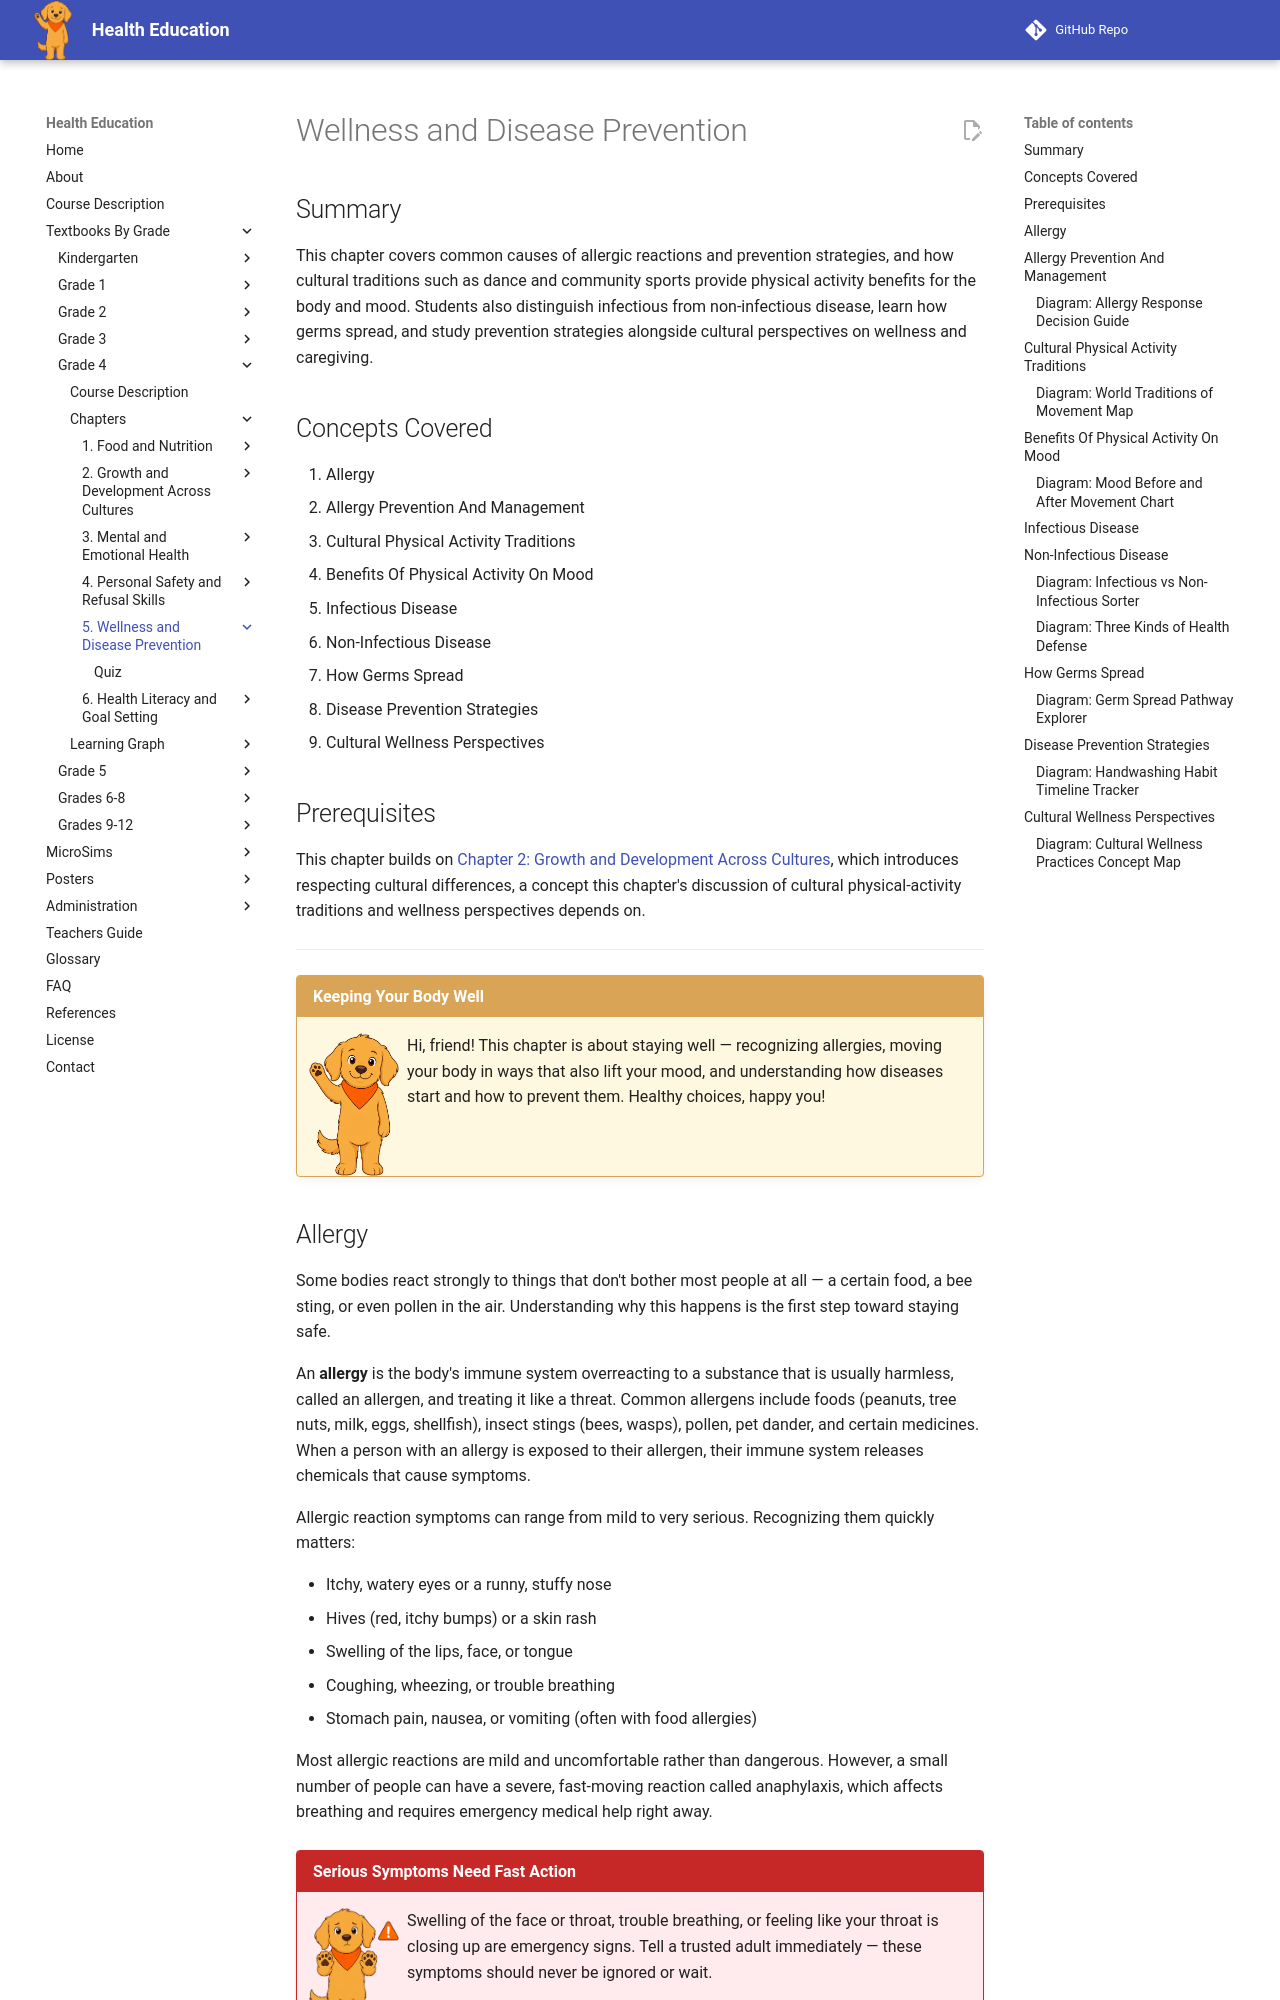

repository: dmccreary/health-education · page: bands/grade-4/chapters/05-wellness-and-disease-prevention/index.html · generator: mkdocs

---
title: Wellness and Disease Prevention
description: Grade 4 chapter on recognizing and managing allergies, the physical and mood benefits of cultural physical activity traditions, distinguishing infectious from non-infectious disease, how germs spread, disease prevention strategies, and cultural perspectives on wellness and caregiving.
generated_by: claude skill chapter-content-generator
date: 2026-07-06 16:16:47
version: 0.09
---

# Wellness and Disease Prevention

## Summary

This chapter covers common causes of allergic reactions and prevention strategies, and how cultural traditions such as dance and community sports provide physical activity benefits for the body and mood. Students also distinguish infectious from non-infectious disease, learn how germs spread, and study prevention strategies alongside cultural perspectives on wellness and caregiving.

## Concepts Covered

1. Allergy
2. Allergy Prevention And Management
3. Cultural Physical Activity Traditions
4. Benefits Of Physical Activity On Mood
5. Infectious Disease
6. Non-Infectious Disease
7. How Germs Spread
8. Disease Prevention Strategies
9. Cultural Wellness Perspectives

## Prerequisites

This chapter builds on
[Chapter 2: Growth and Development Across Cultures](../02-growth-and-development/index.md),
which introduces respecting cultural differences, a concept this chapter's
discussion of cultural physical-activity traditions and wellness
perspectives depends on.

---

!!! mascot-welcome "Keeping Your Body Well"
    ![Scout waving hello](../../../../img/mascot/welcome.png){ class="mascot-admonition-img" }
    Hi, friend! This chapter is about staying well — recognizing allergies, moving your body in ways that also lift your mood, and understanding how diseases start and how to prevent them. Healthy choices, happy you!

## Allergy

Some bodies react strongly to things that don't bother most people at all — a certain food, a bee sting, or even pollen in the air. Understanding why this happens is the first step toward staying safe.

An **allergy** is the body's immune system overreacting to a substance that is usually harmless, called an allergen, and treating it like a threat. Common allergens include foods (peanuts, tree nuts, milk, eggs, shellfish), insect stings (bees, wasps), pollen, pet dander, and certain medicines. When a person with an allergy is exposed to their allergen, their immune system releases chemicals that cause symptoms.

Allergic reaction symptoms can range from mild to very serious. Recognizing them quickly matters:

- Itchy, watery eyes or a runny, stuffy nose
- Hives (red, itchy bumps) or a skin rash
- Swelling of the lips, face, or tongue
- Coughing, wheezing, or trouble breathing
- Stomach pain, nausea, or vomiting (often with food allergies)

Most allergic reactions are mild and uncomfortable rather than dangerous. However, a small number of people can have a severe, fast-moving reaction called anaphylaxis, which affects breathing and requires emergency medical help right away.

!!! mascot-warning "Serious Symptoms Need Fast Action"
    ![Scout with a caution pose](../../../../img/mascot/warning.png){ class="mascot-admonition-img" }
    Swelling of the face or throat, trouble breathing, or feeling like your throat is closing up are emergency signs. Tell a trusted adult immediately — these symptoms should never be ignored or wait.
